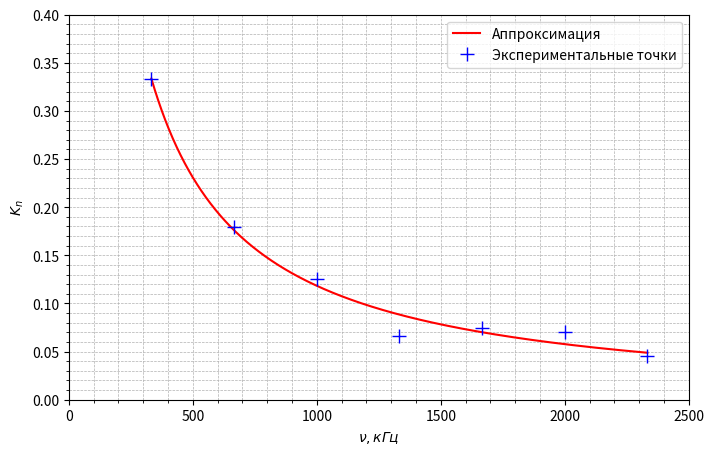

Recreate this plot in Python.
import numpy as np
import matplotlib.pyplot as plt
from scipy.optimize import curve_fit


def f(x, a, b, c):
    return a / (x + b) + c


nu = [333, 667, 1000, 1333, 1667, 2000, 2333]
kn = [0.333, 0.179, 0.125, 0.066, 0.075, 0.070, 0.045]

x_data = np.array(nu)

y_data = np.array(kn)


popt, *pcov = curve_fit(f, x_data, y_data, p0=(1, 0.02, 0.1))

x_model = np.linspace(min(x_data), max(x_data), 1000)
y_model = f(x_model, popt[0], popt[1], popt[2])

plt.figure(figsize=(8, 5))
plt.axis([0, 2500, 0, 0.4])

dots = np.array([-100_000, 100_000])

plt.plot(x_model, y_model, color='red', label="Аппроксимация")
plt.plot(x_data, y_data, "+b", ms=10, label="Экспериментальные точки")


# Title and labels
plt.xlabel("$\\nu, кГц$")
plt.ylabel("$K_n$")

# Grid and legend
plt.minorticks_on()
plt.grid(which='both', linestyle='--', linewidth=0.5)
plt.legend()
plt.show()
